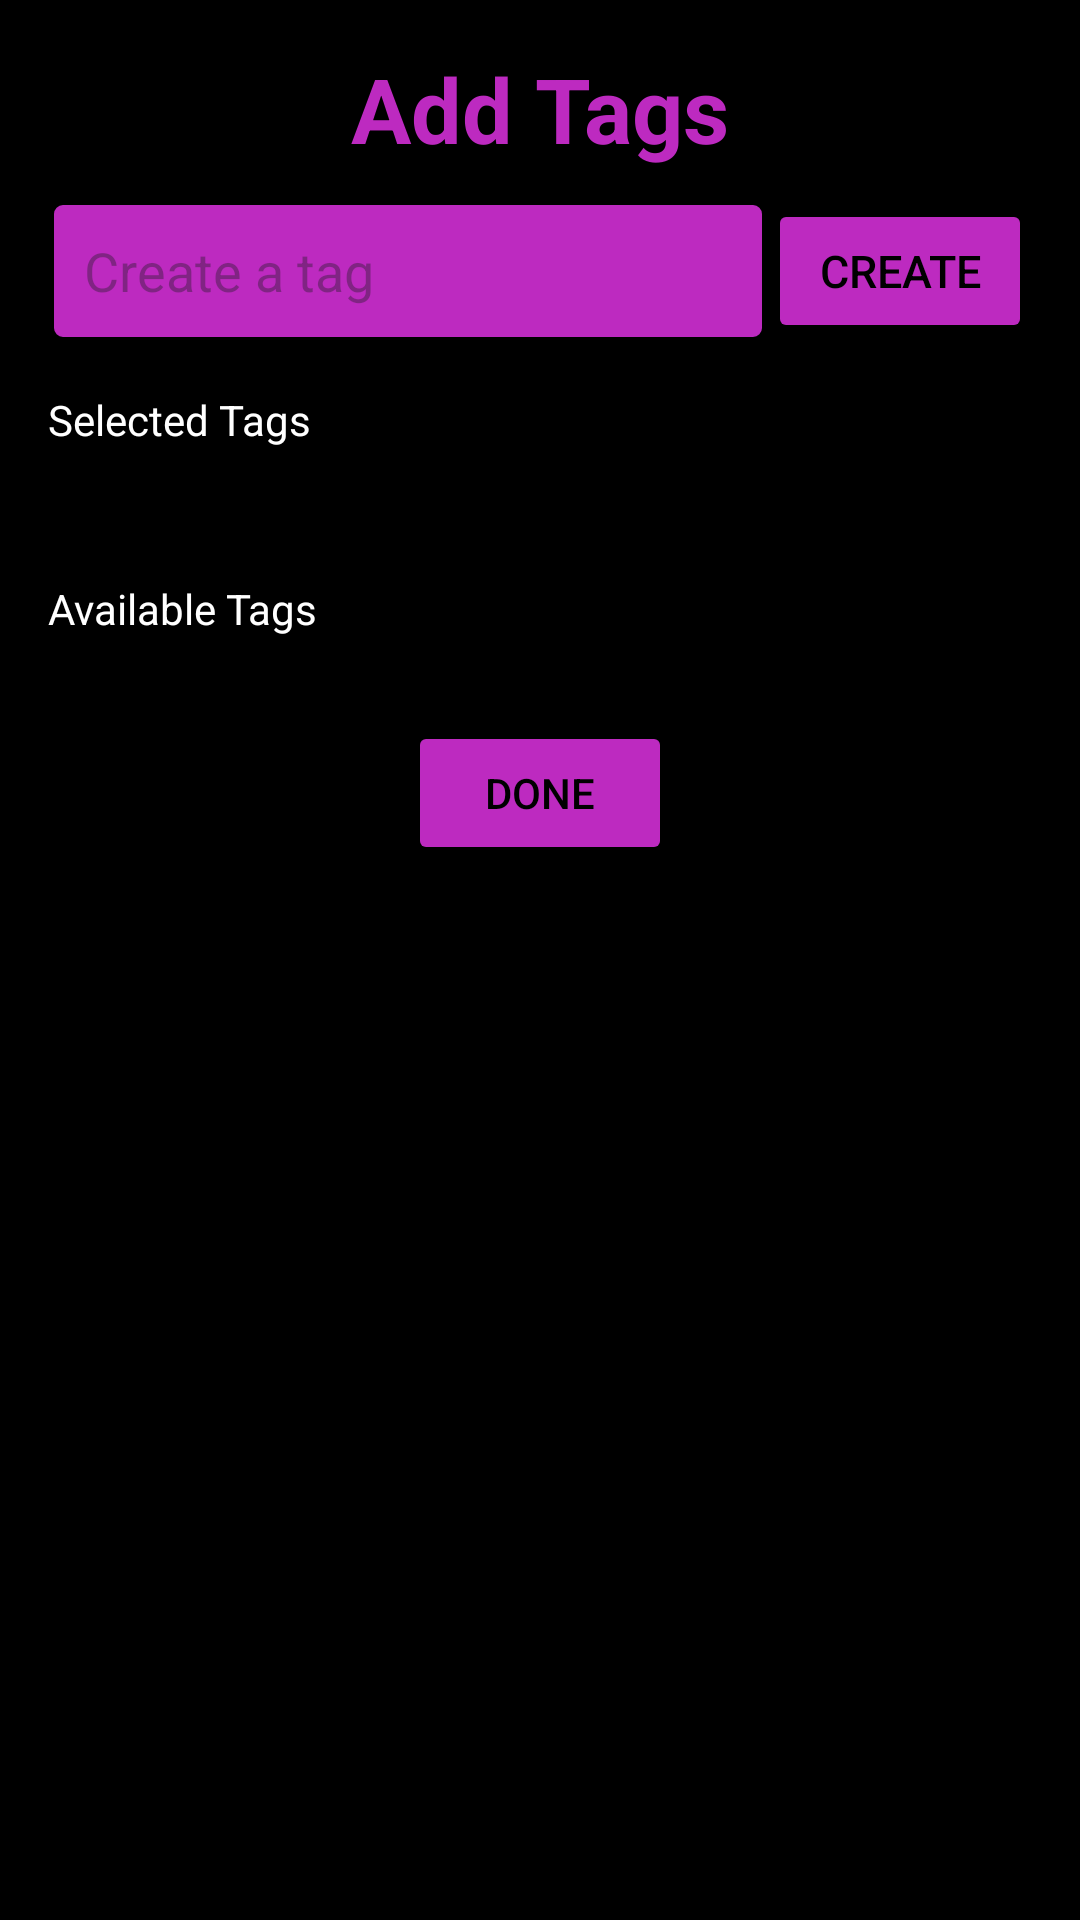

The Android layout XML behind this screen, and the referenced resources:
<!-- AndroidManifest.xml: application theme Theme.OneStopShop -->
<!-- res/layout/dialog_tag.xml -->
<?xml version="1.0" encoding="utf-8"?>
<LinearLayout xmlns:android="http://schemas.android.com/apk/res/android"
    android:layout_width="350dp"
    android:layout_height="wrap_content"
    xmlns:app="http://schemas.android.com/apk/res-auto"
    android:orientation="vertical"
    android:background="@color/black"
    android:padding="16dp">

    <TextView
        android:layout_width="match_parent"
        android:layout_height="wrap_content"
        android:text="Add Tags"
        android:textStyle="bold"
        android:textSize="30dp"
        android:gravity="center"
        android:textColor="@color/defaultPurple"
        android:layout_marginBottom="10dp">

    </TextView>
    <LinearLayout
        android:layout_width="match_parent"
        android:layout_height="wrap_content"
        android:orientation="horizontal">
        <EditText
            android:id="@+id/editTextTagInput"
            android:layout_width="match_parent"
            android:layout_height="match_parent"
            android:textColor="@color/black"
            android:layout_weight="1"
            android:paddingStart="12dp"
            android:hint="Create a tag"
            android:background="@drawable/border_pink"/>

        <Button
            android:id="@+id/buttonCreate"
            android:layout_width="wrap_content"
            android:layout_height="wrap_content"
            android:backgroundTint="#BD2AC0"
            android:textColor="@color/black"
            android:text="Create"
            android:textSize="15sp"/>

    </LinearLayout>


    <TextView
        android:layout_width="match_parent"
        android:layout_height="wrap_content"
        android:text="Selected Tags"
        android:textColor="@color/white"
        android:layout_marginTop="16dp"/>

    <com.google.android.material.chip.ChipGroup
        android:id="@+id/chipGroupSelectedTags"
        android:layout_width="match_parent"
        android:layout_height="wrap_content"
        android:layout_marginTop="8dp"
        android:layout_marginBottom="20dp"/>


    <TextView
        android:layout_width="match_parent"
        android:layout_height="wrap_content"
        android:text="Available Tags"
        android:textColor="@color/white"
        android:layout_marginTop="16dp"/>

    <com.google.android.material.chip.ChipGroup
        android:id="@+id/chipGroupExistingTags"
        android:layout_width="match_parent"
        android:layout_height="wrap_content"
        android:layout_marginBottom="20dp"
        android:layout_marginTop="8dp"
        android:singleLine="true"/>

    <Button
        android:id="@+id/buttonDone"
        android:layout_width="wrap_content"
        android:layout_gravity="center"
        android:layout_height="wrap_content"
        android:textColor="@color/black"
        android:backgroundTint="#BD2AC0"
        android:text="Done" />

</LinearLayout>
<!-- resources referenced by this layout -->
<resources>
  <color name="black">#FF000000</color>
  <color name="defaultPurple">#BD2AC0</color>
  <color name="white">#FFFFFFFF</color>
  <!-- drawable border_pink (drawable) -->
  <?xml version="1.0" encoding="utf-8"?>
  <layer-list xmlns:android="http://schemas.android.com/apk/res/android">
      <item>
          <shape android:shape="rectangle">
              <solid android:color="#BD2AC0" />
              <stroke android:width="2dp" android:color="#000000" /> 
              <corners android:radius="4dp" />
          </shape>
      </item>
  </layer-list>
  <style name="Theme.OneStopShop" parent="Base.Theme.OneStopShop" />
  <style name="Base.Theme.OneStopShop" parent="Theme.Material3.DayNight.NoActionBar">
          
          
      </style>
</resources>
